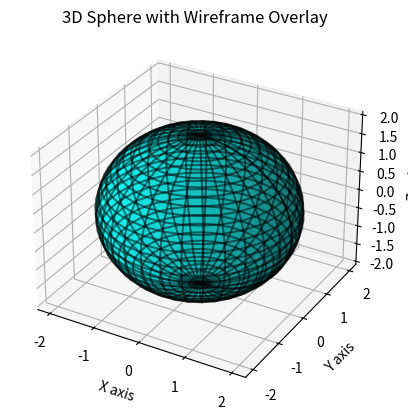

The script that saved this image:
# Explain: The LLM (4o mini) is asked to use Three.js (and its python adapter), but does not use in the generation results.

# Importing the required libraries from Three.js and matplotlib for 3D rendering
import numpy as np
import matplotlib.pyplot as plt
from mpl_toolkits.mplot3d import Axes3D
from matplotlib import colors as mcolors

# Function to create a sphere
def create_sphere(radius, resolution):
    u = np.linspace(0, 2 * np.pi, resolution)
    v = np.linspace(0, np.pi, resolution)
    x = radius * np.outer(np.cos(u), np.sin(v))
    y = radius * np.outer(np.sin(u), np.sin(v))
    z = radius * np.outer(np.ones(np.size(u)), np.cos(v))
    return x, y, z

# Parameters
radius = 2
resolution = 32
wireframe_color = (0, 0, 0, 0.5)  # Black with 50% transparency
center = (0, 0, 0)

# Create sphere
x, y, z = create_sphere(radius, resolution)

# Setting up the plot
fig = plt.figure()
ax = fig.add_subplot(111, projection='3d')

# Plot the surface of the sphere
ax.plot_surface(x + center[0], y + center[1], z + center[2], color='cyan', alpha=0.7)

# Plot the wireframe
ax.plot_wireframe(x + center[0], y + center[1], z + center[2], color=wireframe_color[:3], alpha=wireframe_color[3])

# Setting the limits and labels
ax.set_xlabel('X axis')
ax.set_ylabel('Y axis')
ax.set_zlabel('Z axis')
ax.set_title('3D Sphere with Wireframe Overlay')

# Show the plot
plt.show()
